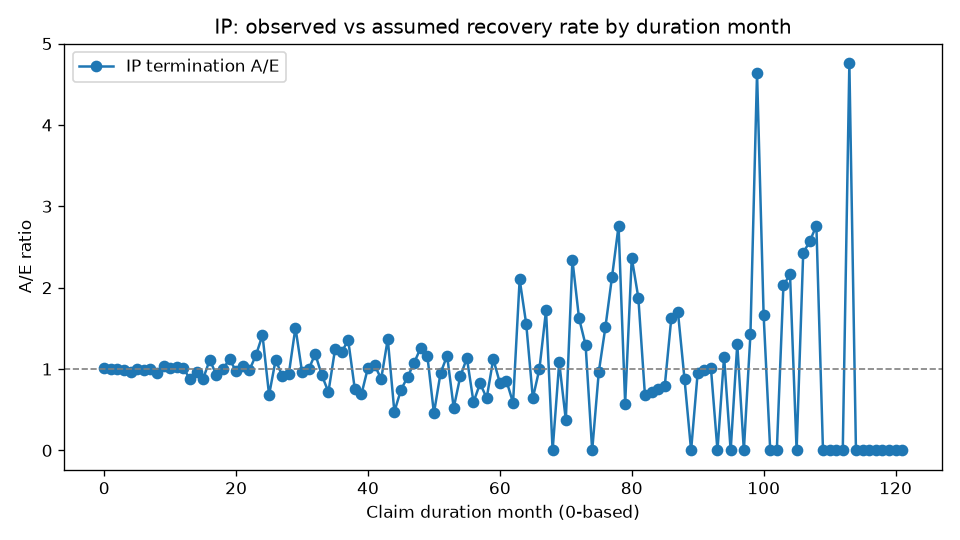

Values plotted in this chart, from the file beside it:
DurationMonth, Exposed, Recovered, ExpectedRecoveries, AE
0, 15033, 2182, 2153, 1.014
1, 12710, 1718, 1727, 0.9947
2, 10869, 1411, 1402, 1.007
3, 9366, 1137, 1146, 0.992
4, 8150, 904, 943.6, 0.958
5, 7158, 784, 786.5, 0.9969
6, 6321, 651, 657.9, 0.9895
7, 5604, 552, 550.6, 1.002
8, 4993, 443, 463.1, 0.9567
9, 4502, 405, 392.6, 1.032
10, 4057, 337, 331.1, 1.018
11, 3677, 288, 281.6, 1.023
12, 3339, 189, 186.6, 1.013
13, 3116, 147, 168, 0.8752
14, 2943, 147, 153.3, 0.959
15, 2768, 122, 138.6, 0.8803
16, 2614, 140, 125.8, 1.113
17, 2437, 105, 112.9, 0.9296
18, 2304, 103, 102.8, 1.002
19, 2168, 104, 92.91, 1.119
20, 2043, 82, 83.92, 0.9771
21, 1937, 79, 76.14, 1.038
22, 1836, 68, 69.03, 0.9851
23, 1743, 73, 62.5, 1.168
24, 1649, 26, 18.34, 1.418
25, 1609, 12, 17.59, 0.6823
26, 1581, 19, 17.05, 1.114
27, 1548, 15, 16.45, 0.9117
28, 1515, 15, 15.9, 0.9437
29, 1474, 23, 15.23, 1.51
30, 1424, 14, 14.52, 0.9642
31, 1398, 14, 14.03, 0.9978
32, 1365, 16, 13.49, 1.186
33, 1335, 12, 12.99, 0.9234
34, 1307, 9, 12.53, 0.7183
35, 1279, 15, 12.09, 1.241
36, 1247, 14, 11.58, 1.209
37, 1214, 15, 11.07, 1.355
38, 1183, 8, 10.61, 0.754
39, 1153, 7, 10.16, 0.689
40, 1134, 10, 9.822, 1.018
41, 1116, 10, 9.507, 1.052
42, 1088, 8, 9.115, 0.8777
43, 1064, 12, 8.764, 1.369
44, 1038, 4, 8.403, 0.476
45, 1016, 6, 8.068, 0.7437
46, 994, 7, 7.756, 0.9026
47, 973, 8, 7.431, 1.077
48, 952, 9, 7.124, 1.263
49, 934, 8, 6.87, 1.164
50, 911, 3, 6.561, 0.4572
51, 897, 6, 6.324, 0.9488
52, 871, 7, 6.012, 1.164
53, 851, 3, 5.738, 0.5228
54, 832, 5, 5.496, 0.9097
55, 817, 6, 5.287, 1.135
56, 799, 3, 5.056, 0.5934
57, 784, 4, 4.853, 0.8242
58, 772, 3, 4.667, 0.6428
59, 754, 5, 4.449, 1.124
... 62 more rows
